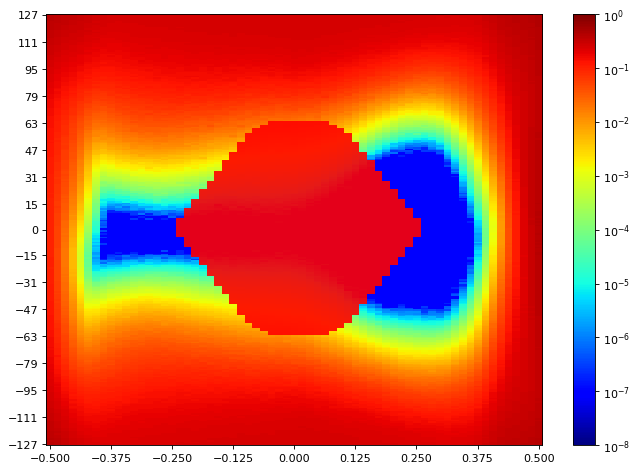

Values plotted in this chart, from the file beside it:
SW Version, 2020.2.2
Date and Time Started, 2022-Jun-08 20:39:12
Date and Time Ended, 2022-Jun-08 20:40:05
Scan Name, Scan 197
Link Settings, 
Reset RX After Applying Settings, false
Open Area, 1974
Horizontal Opening, 48
Horizontal Percentage, 73.85
Vertical Opening, 26
Vertical Percentage, 9.02
Dwell, BER
Dwell BER, 1e-5
Dwell Time, 0
Horizontal Increment, 1
Horizontal Range, -0.500 UI to 0.500 UI
Vertical Increment, 1
Vertical Range, 100%
Misc Info, ELF Version: 0x0009 SVN: 16356
Scan Start
2d statistical, -32, -31, -30, -29, -28, -27, -26, -25, -24, -23, -22, -21, -20, -19, -18, -17, -16, -15, -14, -13, -12, -11, -10
127, 0.3901, 0.372, 0.3425, 0.3261, 0.3153, 0.2975, 0.2762, 0.2614, 0.2539, 0.2428, 0.2462, 0.2457, 0.2435, 0.2464, 0.247, 0.2475, 0.2482, 0.2459, 0.2491, 0.2484, 0.2475, 0.2482, 0.2476
126, 0.3871, 0.3631, 0.3355, 0.3183, 0.3039, 0.286, 0.2707, 0.2639, 0.2505, 0.2429, 0.2437, 0.247, 0.2447, 0.2437, 0.2451, 0.2448, 0.2472, 0.2488, 0.2476, 0.2462, 0.2479, 0.246, 0.2481
125, 0.3824, 0.3628, 0.3352, 0.3165, 0.3036, 0.2891, 0.2675, 0.2573, 0.2488, 0.2451, 0.2408, 0.2431, 0.2451, 0.2445, 0.2444, 0.2457, 0.2463, 0.2467, 0.2469, 0.245, 0.2457, 0.2469, 0.2466
124, 0.3751, 0.3504, 0.3303, 0.3175, 0.303, 0.2827, 0.2682, 0.2574, 0.2432, 0.2404, 0.2402, 0.2448, 0.2434, 0.2437, 0.2448, 0.2437, 0.2442, 0.2448, 0.245, 0.2476, 0.2462, 0.2448, 0.2478
123, 0.3697, 0.3465, 0.3246, 0.3041, 0.297, 0.2775, 0.2639, 0.2504, 0.244, 0.2379, 0.2392, 0.2422, 0.2429, 0.2419, 0.2428, 0.2425, 0.245, 0.2464, 0.246, 0.2472, 0.2459, 0.2459, 0.2463
122, 0.3622, 0.3471, 0.324, 0.3027, 0.2897, 0.2756, 0.2544, 0.2488, 0.2414, 0.2354, 0.2377, 0.2379, 0.2401, 0.2414, 0.2414, 0.2419, 0.2416, 0.2438, 0.244, 0.2453, 0.2457, 0.2442, 0.2437
121, 0.3631, 0.3391, 0.3185, 0.3036, 0.2887, 0.2709, 0.2612, 0.2445, 0.2368, 0.2338, 0.2355, 0.2368, 0.2397, 0.2402, 0.2386, 0.2414, 0.2404, 0.2432, 0.2418, 0.2427, 0.2448, 0.2464, 0.2456
120, 0.3568, 0.3274, 0.312, 0.2924, 0.2769, 0.2653, 0.2546, 0.2416, 0.2304, 0.2308, 0.2326, 0.2361, 0.2353, 0.2383, 0.238, 0.2395, 0.2407, 0.2422, 0.2412, 0.2408, 0.2425, 0.2425, 0.2416
119, 0.3477, 0.3218, 0.3021, 0.2922, 0.2783, 0.2601, 0.2469, 0.2358, 0.226, 0.2293, 0.2286, 0.2368, 0.2357, 0.2349, 0.2355, 0.2365, 0.2398, 0.237, 0.2409, 0.2392, 0.2428, 0.2431, 0.2428
118, 0.3405, 0.3187, 0.3027, 0.2833, 0.2771, 0.2521, 0.2414, 0.2326, 0.2281, 0.2244, 0.2258, 0.229, 0.2313, 0.2333, 0.233, 0.2368, 0.238, 0.2381, 0.2381, 0.2415, 0.2412, 0.2407, 0.2424
117, 0.336, 0.3131, 0.2909, 0.2809, 0.2693, 0.2573, 0.2359, 0.2321, 0.2216, 0.2233, 0.2272, 0.2268, 0.2305, 0.2337, 0.2334, 0.2315, 0.2345, 0.2369, 0.2392, 0.2401, 0.2384, 0.2391, 0.2392
116, 0.3371, 0.307, 0.2926, 0.2817, 0.2621, 0.2448, 0.2372, 0.2215, 0.2195, 0.2206, 0.223, 0.2259, 0.2277, 0.2311, 0.2302, 0.2318, 0.2317, 0.2334, 0.2362, 0.2365, 0.2349, 0.2397, 0.2391
115, 0.3355, 0.3041, 0.2825, 0.2702, 0.2583, 0.2463, 0.2269, 0.2227, 0.2202, 0.218, 0.22, 0.226, 0.2274, 0.2267, 0.2295, 0.2282, 0.2302, 0.2337, 0.2353, 0.2338, 0.2335, 0.2381, 0.2376
114, 0.3228, 0.297, 0.2783, 0.2665, 0.2557, 0.2369, 0.2284, 0.2159, 0.2118, 0.2122, 0.2164, 0.2244, 0.2214, 0.2242, 0.2263, 0.2249, 0.2292, 0.2325, 0.2317, 0.2331, 0.2326, 0.2337, 0.2357
113, 0.3287, 0.2932, 0.2716, 0.257, 0.2484, 0.2305, 0.22, 0.215, 0.2089, 0.2073, 0.2112, 0.2146, 0.221, 0.2212, 0.226, 0.2249, 0.2243, 0.227, 0.2279, 0.2311, 0.2331, 0.233, 0.235
112, 0.3117, 0.2874, 0.267, 0.2604, 0.2415, 0.2253, 0.2212, 0.2033, 0.2006, 0.2093, 0.208, 0.2152, 0.2174, 0.2186, 0.2188, 0.2235, 0.2218, 0.2252, 0.227, 0.2302, 0.2293, 0.2283, 0.2321
111, 0.3089, 0.2884, 0.2616, 0.249, 0.2384, 0.2244, 0.2138, 0.1988, 0.2016, 0.2004, 0.2066, 0.215, 0.2119, 0.2183, 0.2161, 0.2233, 0.2213, 0.2226, 0.2222, 0.2248, 0.2248, 0.2269, 0.2315
110, 0.3096, 0.279, 0.2604, 0.2504, 0.2304, 0.2163, 0.2055, 0.2017, 0.1926, 0.1978, 0.202, 0.2064, 0.2087, 0.2107, 0.2156, 0.2183, 0.2185, 0.2186, 0.2197, 0.2269, 0.2244, 0.2242, 0.2237
109, 0.303, 0.2751, 0.2542, 0.2388, 0.2252, 0.2088, 0.1982, 0.1953, 0.1881, 0.1904, 0.2022, 0.2008, 0.206, 0.2103, 0.2111, 0.2107, 0.2183, 0.2193, 0.2214, 0.2248, 0.2218, 0.2209, 0.2277
108, 0.293, 0.2681, 0.2531, 0.2354, 0.2185, 0.2057, 0.1963, 0.1928, 0.1831, 0.1893, 0.1916, 0.1966, 0.2023, 0.2032, 0.206, 0.2088, 0.2109, 0.2115, 0.218, 0.2166, 0.2158, 0.2172, 0.2203
107, 0.2907, 0.2661, 0.2424, 0.23, 0.2168, 0.202, 0.1891, 0.1857, 0.1806, 0.1843, 0.1902, 0.1958, 0.1987, 0.2066, 0.207, 0.2047, 0.2111, 0.214, 0.2142, 0.2164, 0.2199, 0.2139, 0.2207
106, 0.2891, 0.2566, 0.2448, 0.2257, 0.2165, 0.1964, 0.1926, 0.1761, 0.183, 0.1838, 0.1868, 0.1953, 0.1966, 0.1976, 0.2017, 0.2025, 0.205, 0.2123, 0.2096, 0.2161, 0.213, 0.2116, 0.213
105, 0.2825, 0.2565, 0.2314, 0.2219, 0.2097, 0.1895, 0.1825, 0.1732, 0.1796, 0.1758, 0.183, 0.1918, 0.1972, 0.1968, 0.1968, 0.202, 0.2018, 0.203, 0.209, 0.206, 0.213, 0.2088, 0.2118
104, 0.2807, 0.2459, 0.2272, 0.212, 0.2056, 0.1938, 0.1772, 0.1737, 0.1681, 0.1716, 0.1772, 0.1835, 0.189, 0.1992, 0.2003, 0.2012, 0.1966, 0.1997, 0.2014, 0.2055, 0.203, 0.2038, 0.206
103, 0.2753, 0.2491, 0.2238, 0.211, 0.1995, 0.1888, 0.1695, 0.1601, 0.1638, 0.1735, 0.173, 0.1785, 0.1917, 0.189, 0.1895, 0.1977, 0.1935, 0.1953, 0.1991, 0.1976, 0.2007, 0.2042, 0.2073
102, 0.2689, 0.2373, 0.2179, 0.21, 0.1895, 0.1748, 0.1674, 0.1604, 0.1656, 0.1651, 0.1762, 0.183, 0.1807, 0.1895, 0.187, 0.1915, 0.1886, 0.191, 0.1951, 0.2, 0.2007, 0.1963, 0.1986
101, 0.2601, 0.2366, 0.2129, 0.2022, 0.191, 0.1719, 0.1619, 0.1563, 0.1638, 0.165, 0.1724, 0.1729, 0.1767, 0.1877, 0.1838, 0.1918, 0.1873, 0.1886, 0.1928, 0.195, 0.1981, 0.1912, 0.195
100, 0.2573, 0.2304, 0.2099, 0.2009, 0.1849, 0.1679, 0.1585, 0.1576, 0.1543, 0.1575, 0.1615, 0.1693, 0.1755, 0.1782, 0.1787, 0.1848, 0.1832, 0.1882, 0.189, 0.1884, 0.1937, 0.1869, 0.1923
99, 0.2493, 0.2258, 0.2056, 0.1933, 0.1809, 0.1683, 0.1549, 0.1475, 0.1489, 0.1608, 0.1589, 0.164, 0.1785, 0.1738, 0.1781, 0.1804, 0.1801, 0.1797, 0.1801, 0.182, 0.181, 0.1881, 0.1896
98, 0.2484, 0.2195, 0.2031, 0.1869, 0.1793, 0.1586, 0.1492, 0.1417, 0.146, 0.148, 0.1634, 0.1635, 0.1666, 0.1695, 0.1765, 0.1738, 0.1743, 0.182, 0.1842, 0.1808, 0.1873, 0.1815, 0.1804
97, 0.247, 0.2188, 0.1989, 0.1841, 0.1662, 0.1525, 0.1434, 0.1438, 0.1445, 0.1522, 0.1491, 0.1617, 0.1579, 0.164, 0.1739, 0.1716, 0.169, 0.1714, 0.1782, 0.1744, 0.177, 0.1776, 0.1779
96, 0.2472, 0.2172, 0.1917, 0.182, 0.162, 0.1463, 0.1468, 0.1398, 0.1352, 0.1475, 0.1504, 0.1525, 0.1575, 0.1654, 0.1622, 0.1686, 0.173, 0.1708, 0.1661, 0.1669, 0.1662, 0.179, 0.1789
95, 0.2349, 0.2093, 0.1883, 0.1756, 0.1636, 0.1453, 0.1371, 0.1301, 0.1299, 0.1364, 0.1459, 0.1475, 0.1508, 0.1537, 0.1631, 0.1604, 0.167, 0.1614, 0.1693, 0.1656, 0.1629, 0.1672, 0.1634
94, 0.2329, 0.2026, 0.1874, 0.1673, 0.1595, 0.1425, 0.1303, 0.1317, 0.1278, 0.1387, 0.1397, 0.1411, 0.1481, 0.1591, 0.1535, 0.1547, 0.1585, 0.1614, 0.1675, 0.1693, 0.1571, 0.1676, 0.1643
93, 0.2278, 0.201, 0.1779, 0.1662, 0.1457, 0.1342, 0.1302, 0.1272, 0.1297, 0.1259, 0.1388, 0.1395, 0.1415, 0.1475, 0.1522, 0.1553, 0.1546, 0.1633, 0.1591, 0.1572, 0.1568, 0.163, 0.1586
92, 0.2268, 0.1963, 0.174, 0.1642, 0.143, 0.1354, 0.1203, 0.1203, 0.1182, 0.1269, 0.1306, 0.1346, 0.1405, 0.1413, 0.1478, 0.1557, 0.1555, 0.1506, 0.1516, 0.1512, 0.1516, 0.1565, 0.1508
91, 0.2204, 0.191, 0.1722, 0.1602, 0.1418, 0.1269, 0.1218, 0.12, 0.1193, 0.1273, 0.1328, 0.1301, 0.1381, 0.138, 0.1495, 0.1451, 0.1457, 0.1471, 0.153, 0.1525, 0.1469, 0.1507, 0.1571
90, 0.2132, 0.1864, 0.1672, 0.156, 0.1405, 0.1239, 0.1169, 0.1153, 0.121, 0.1203, 0.1238, 0.1365, 0.1327, 0.1381, 0.1393, 0.143, 0.1473, 0.1496, 0.1543, 0.1546, 0.1518, 0.1471, 0.1471
89, 0.2087, 0.182, 0.164, 0.1537, 0.1354, 0.1244, 0.1095, 0.1038, 0.1092, 0.1151, 0.1209, 0.1226, 0.1274, 0.1362, 0.1434, 0.1427, 0.1366, 0.1476, 0.1439, 0.1395, 0.1473, 0.1489, 0.1475
88, 0.2077, 0.1854, 0.1624, 0.1436, 0.1282, 0.1136, 0.1095, 0.1079, 0.1132, 0.117, 0.1223, 0.1255, 0.1273, 0.1275, 0.1399, 0.1328, 0.1398, 0.1399, 0.1428, 0.1441, 0.1436, 0.1379, 0.1373
... 216 more rows
